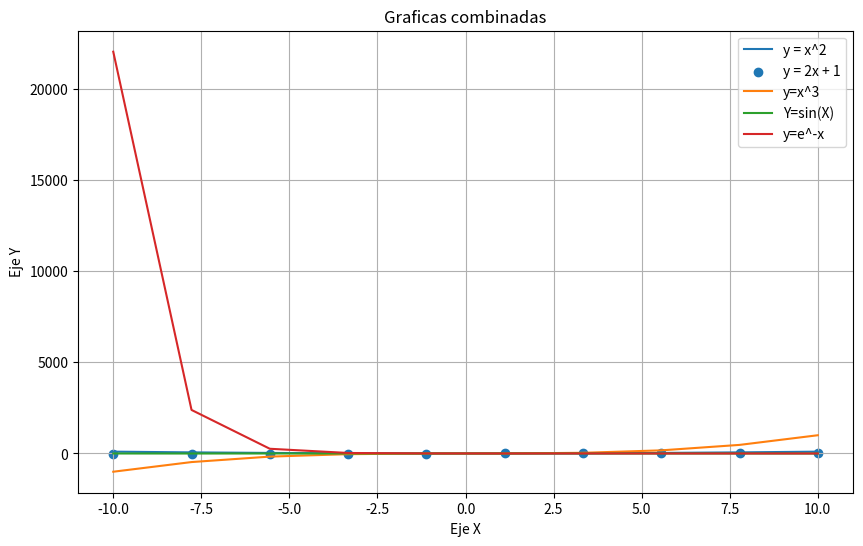

Write Python code to recreate this figure.
import numpy as np
import matplotlib.pyplot as plt
# Generar valores de x
x = np.linspace(-10, 10, 10)
# Definir funciones
y1 = x**2
y2 = 2*x + 1
y3= np.power(x,3)
y4=np.sin(x)
y5=np.exp(-x)


# Crear figura
plt.figure(figsize=(10,6))

# Grafica de lınea
plt.plot(x, y1, label="y = x^2")

# Grafica de dispersion
plt.scatter(x, y2, label="y = 2x + 1")

plt.plot(x,y3,label="y=x^3")

plt.plot(x,y4,label="Y=sin(X)")

plt.plot(x,y5,label="y=e^-x")

# Etiquetas y t´ıtulo
plt.xlabel("Eje X")
plt.ylabel("Eje Y")
plt.title("Graficas combinadas")
plt.legend()
plt.grid()
plt.show()
